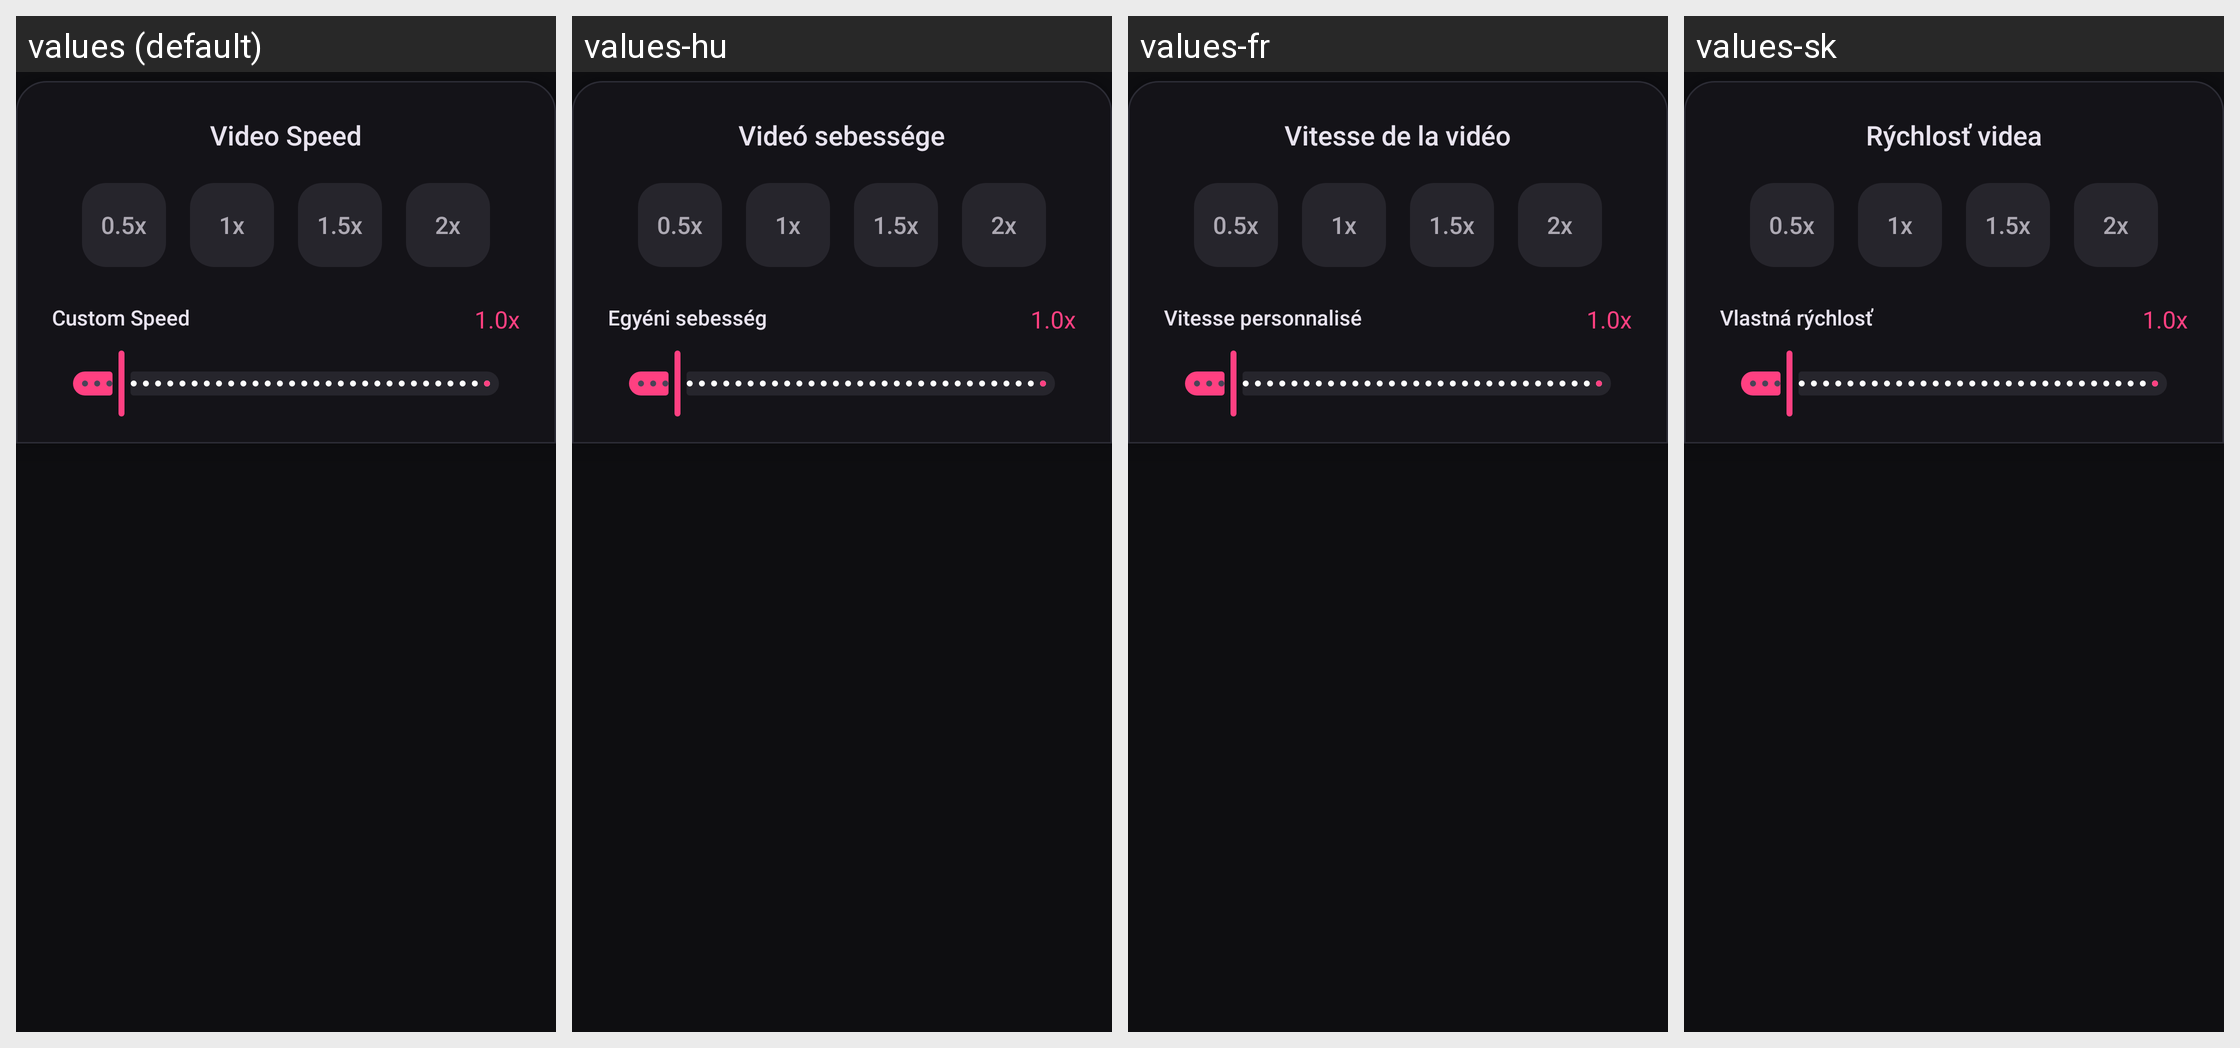

The same Android screen rendered under several of its app's locales, left to right. List the strings drawn on it with the default value and each locale's translation.
Android screen res/layout/speed_editing_toolbar.xml rendered under 4 locales, left to right: values (default), values-hu, values-fr, values-sk. Device: Nexus 5 (rendered at 1080×1920; each locale shown at half size, 540×960, under a caption strip naming it); theme AppTheme.
Other locales in the repository, not shown: values-ar, values-cs, values-de, values-el, values-es, values-et, values-fa, values-in, values-it, values-ko, values-nl, values-pt-rBR, values-ro, values-ru, values-tr, values-uk, values-zh-rCN.
Strings drawn on this screen, with the default value and each locale's value (text and hints the layout hard-codes, and strings that could not be matched under every locale, appear in the picture but are not listed):

str_video_speed
  values: Video Speed
  values-hu: Videó sebessége
  values-fr: Vitesse de la vidéo
  values-sk: Rýchlosť videa

str_0_5x
  values: 0.5x
  values-hu: 0.5x
  values-fr: 0.5x
  values-sk: 0.5x

str_1x
  values: 1x
  values-hu: 1x
  values-fr: 1x
  values-sk: 1x

str_1_5x
  values: 1.5x
  values-hu: 1.5x
  values-fr: 1.5x
  values-sk: 1.5x

str_2x
  values: 2x
  values-hu: 2x
  values-fr: 2x
  values-sk: 2x

str_custom_speed
  values: Custom Speed
  values-hu: Egyéni sebesség
  values-fr: Vitesse personnalisé
  values-sk: Vlastná rýchlosť
